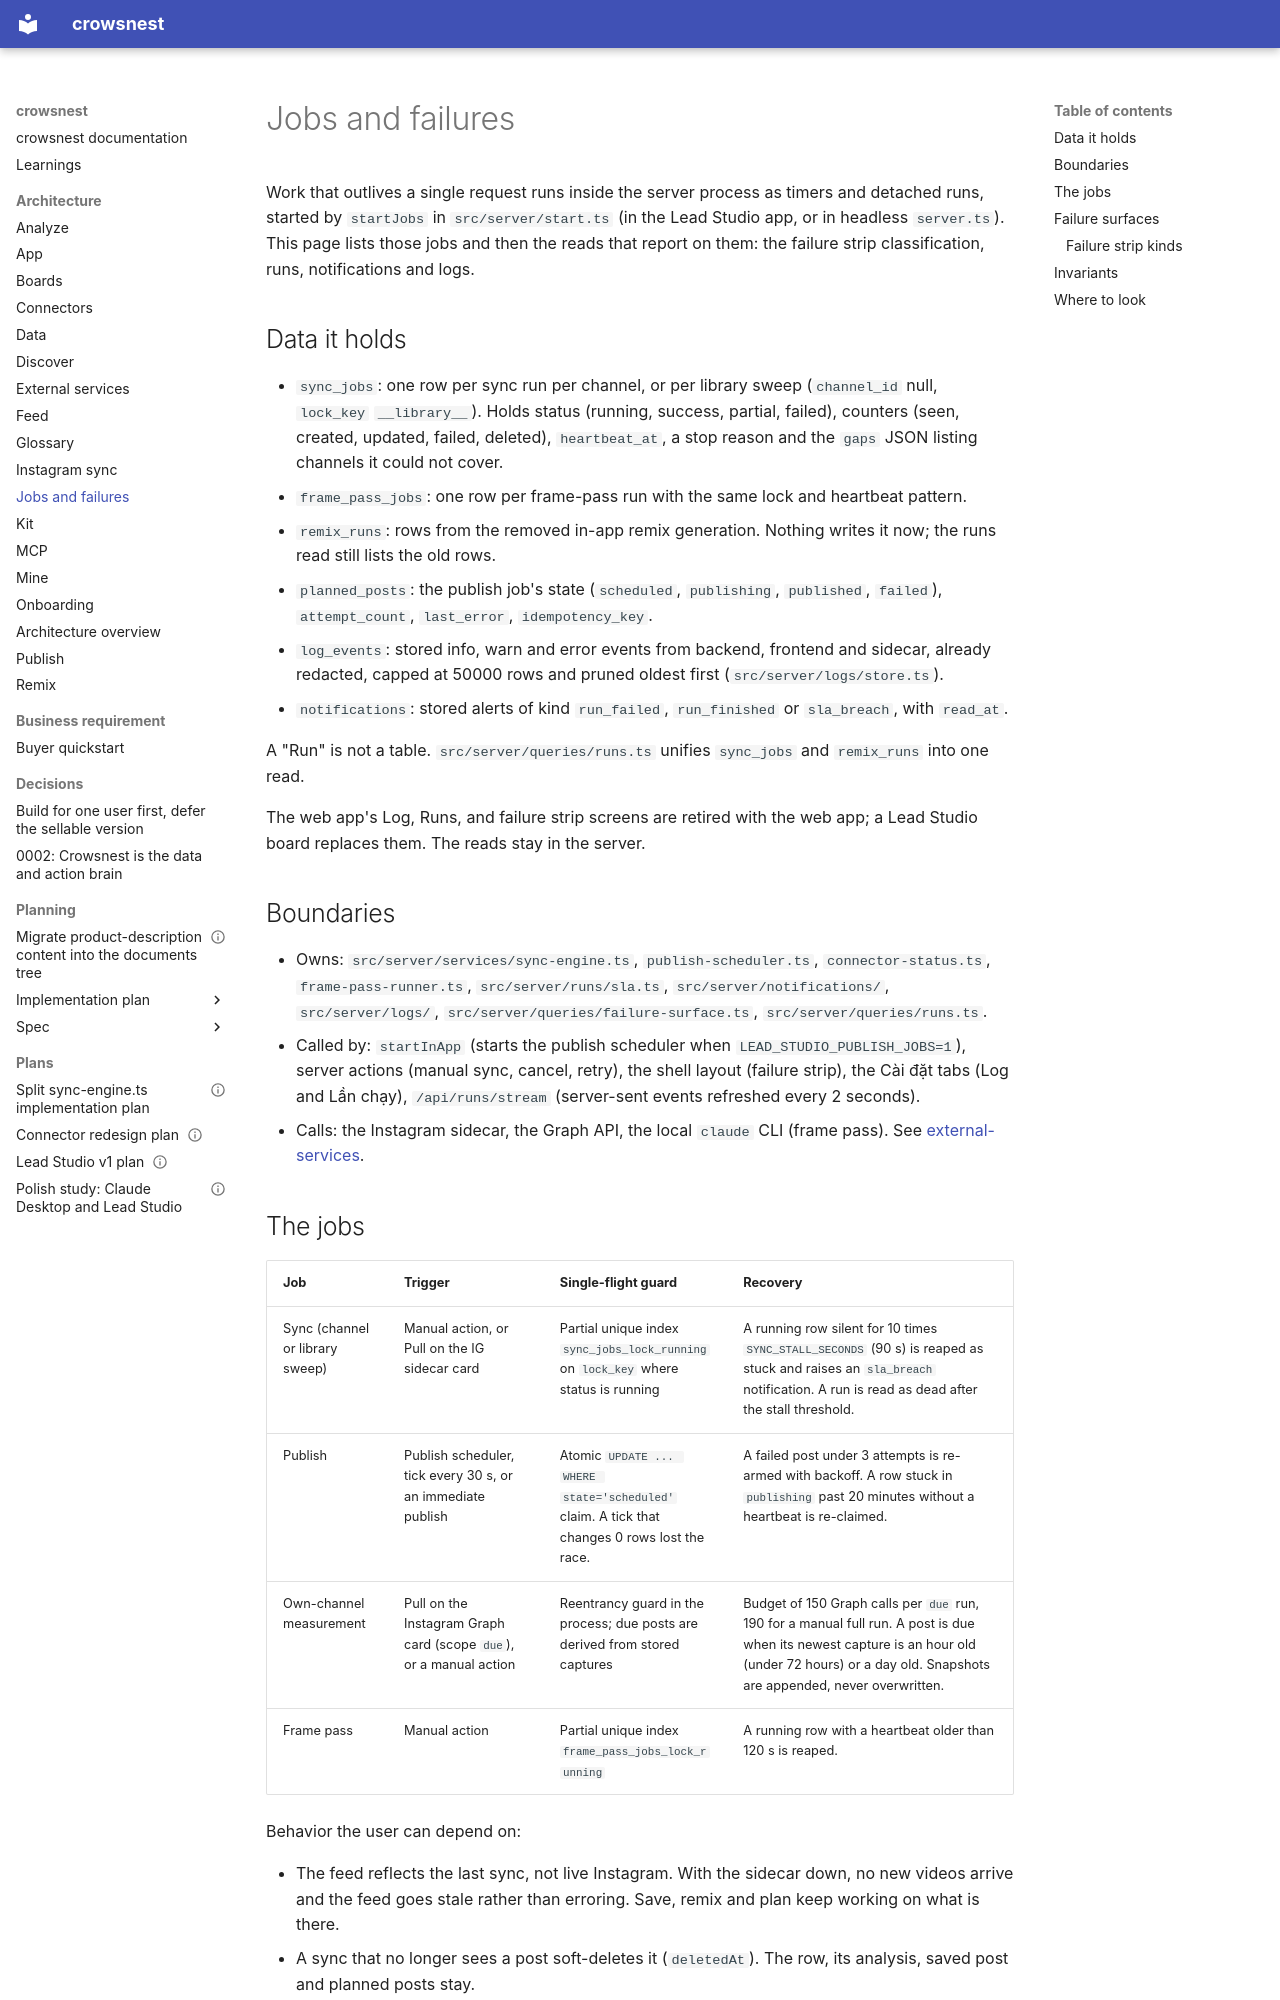

repository: Kaiships-ai/crowsnest · page: architecture/jobs-and-failures/index.html · generator: mkdocs

# Jobs and failures

Work that outlives a single request runs inside the server process as timers and detached runs, started by `startJobs` in `src/server/start.ts` (in the Lead Studio app, or in headless `server.ts`). This page lists those jobs and then the reads that report on them: the failure strip classification, runs, notifications and logs.

## Data it holds

- `sync_jobs`: one row per sync run per channel, or per library sweep (`channel_id` null, `lock_key` `__library__`). Holds status (running, success, partial, failed), counters (seen, created, updated, failed, deleted), `heartbeat_at`, a stop reason and the `gaps` JSON listing channels it could not cover.
- `frame_pass_jobs`: one row per frame-pass run with the same lock and heartbeat pattern.
- `remix_runs`: rows from the removed in-app remix generation. Nothing writes it now; the runs read still lists the old rows.
- `planned_posts`: the publish job's state (`scheduled`, `publishing`, `published`, `failed`), `attempt_count`, `last_error`, `idempotency_key`.
- `log_events`: stored info, warn and error events from backend, frontend and sidecar, already redacted, capped at 50000 rows and pruned oldest first (`src/server/logs/store.ts`).
- `notifications`: stored alerts of kind `run_failed`, `run_finished` or `sla_breach`, with `read_at`.

A "Run" is not a table. `src/server/queries/runs.ts` unifies `sync_jobs` and `remix_runs` into one read.

The web app's Log, Runs, and failure strip screens are retired with the web app; a Lead Studio board replaces them. The reads stay in the server.

## Boundaries

- Owns: `src/server/services/sync-engine.ts`, `publish-scheduler.ts`, `connector-status.ts`, `frame-pass-runner.ts`, `src/server/runs/sla.ts`, `src/server/notifications/`, `src/server/logs/`, `src/server/queries/failure-surface.ts`, `src/server/queries/runs.ts`.
- Called by: `startInApp` (starts the publish scheduler when `LEAD_STUDIO_PUBLISH_JOBS=1`), server actions (manual sync, cancel, retry), the shell layout (failure strip), the Cài đặt tabs (Log and Lần chạy), `/api/runs/stream` (server-sent events refreshed every 2 seconds).
- Calls: the Instagram sidecar, the Graph API, the local `claude` CLI (frame pass). See [external-services](external-services.md).
